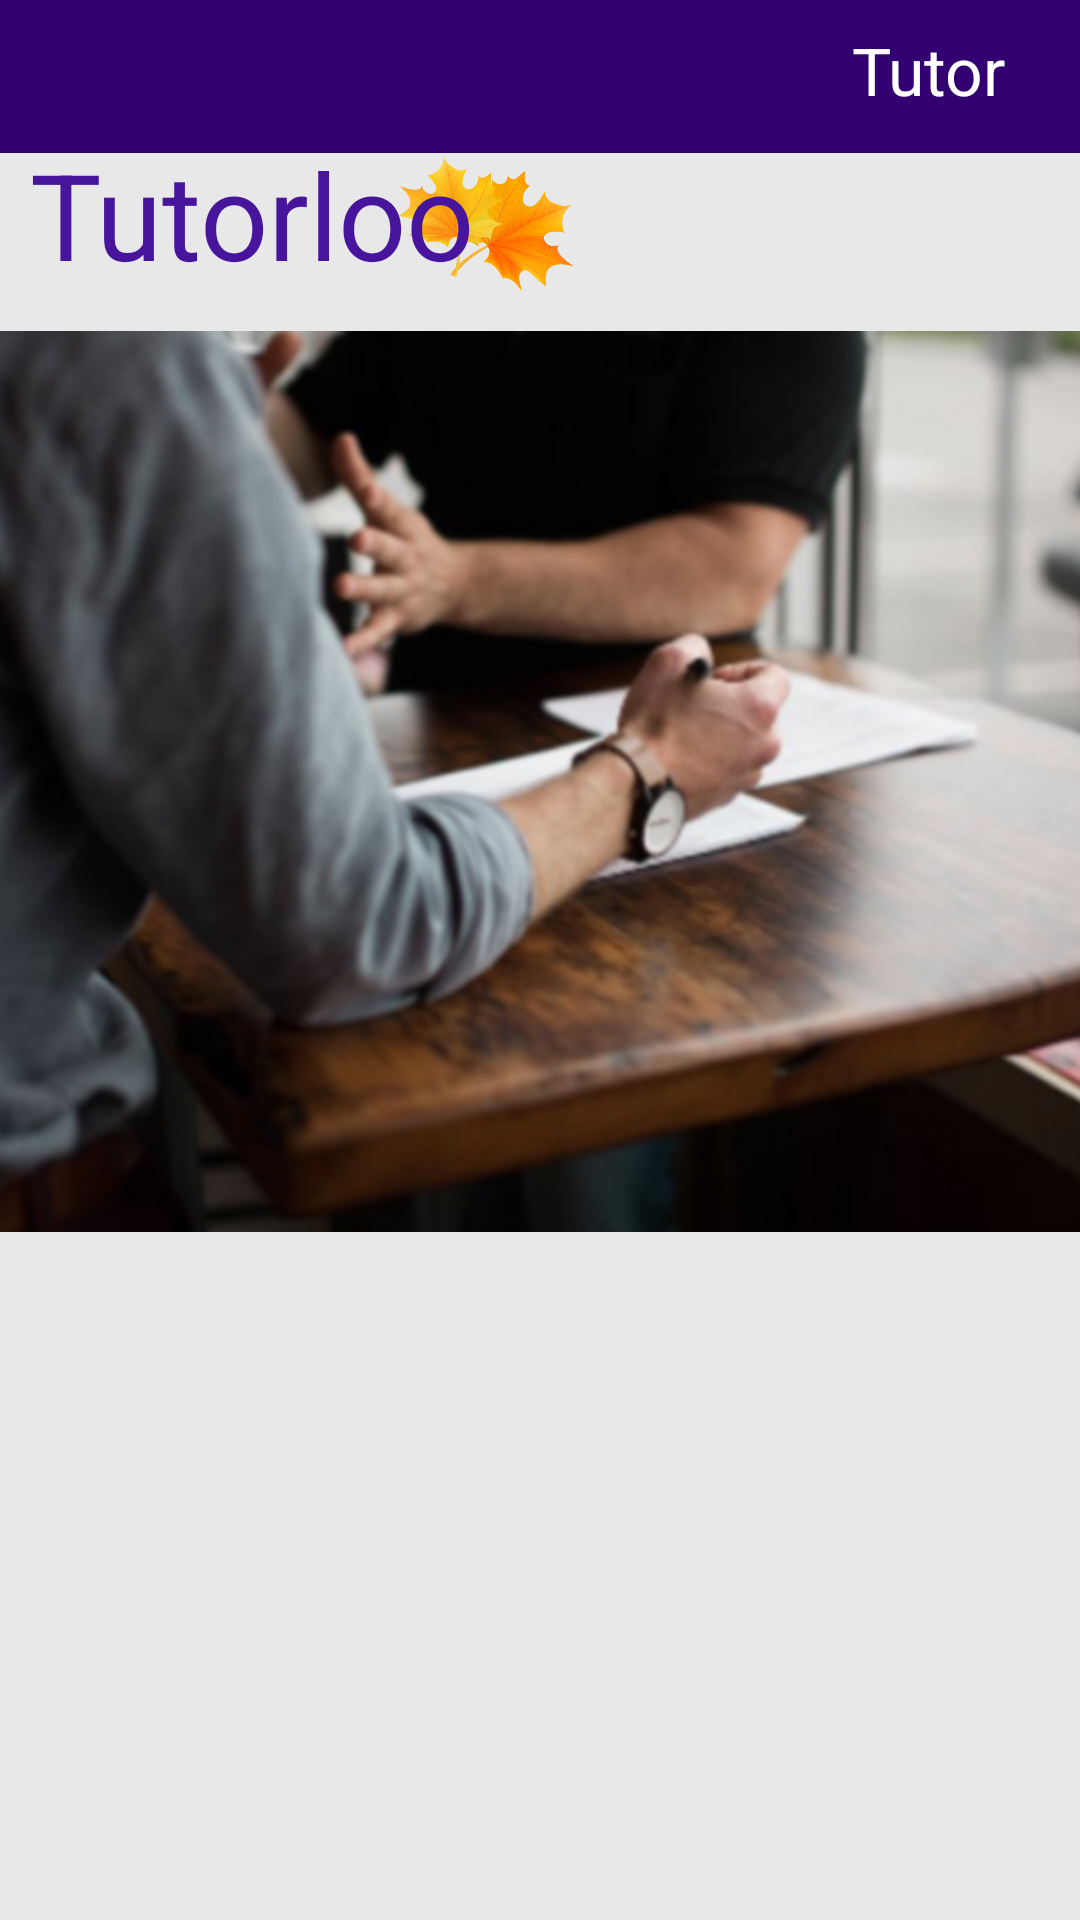

Reconstruct the res/layout file that produces this screen, plus the resources it refers to.
<!-- AndroidManifest.xml: application theme AppTheme -->
<!-- res/layout/activity_tutorview.xml -->
<?xml version="1.0" encoding="utf-8"?>
<androidx.constraintlayout.widget.ConstraintLayout
    xmlns:android="http://schemas.android.com/apk/res/android"
    xmlns:app="http://schemas.android.com/apk/res-auto"
    xmlns:tools="http://schemas.android.com/tools"
    android:layout_width="match_parent"
    android:layout_height="match_parent">

    <TextView
        android:id="@+id/textView4"
        android:layout_width="394dp"
        android:layout_height="51dp"
        android:background="@color/purple"
        app:layout_constraintEnd_toEndOf="parent"
        app:layout_constraintStart_toStartOf="parent"
        app:layout_constraintTop_toTopOf="parent" />

    <TextView
        android:id="@+id/user_type2"
        android:layout_width="59dp"
        android:layout_height="29dp"
        android:text="@string/tutor"
        android:textColor="#FFFFFF"
        android:textSize="22sp"
        app:layout_constraintBottom_toBottomOf="parent"
        app:layout_constraintEnd_toEndOf="parent"
        app:layout_constraintHorizontal_bias="0.943"
        app:layout_constraintStart_toStartOf="parent"
        app:layout_constraintTop_toTopOf="parent"
        app:layout_constraintVertical_bias="0.014" />

    <ImageView
        android:id="@+id/imageView3"
        android:layout_width="414dp"
        android:layout_height="776dp"
        app:layout_constraintBottom_toBottomOf="parent"
        app:layout_constraintEnd_toEndOf="parent"
        app:layout_constraintHorizontal_bias="0.523"
        app:layout_constraintStart_toStartOf="parent"
        app:layout_constraintTop_toBottomOf="@+id/textView4"
        app:layout_constraintVertical_bias="0.0"
        app:srcCompat="@drawable/grey_background" />

    <ImageView
        android:id="@+id/leaf_logo4"
        android:layout_width="65dp"
        android:layout_height="59dp"
        android:contentDescription="@string/leaf_logo"
        android:rotation="30"
        app:layout_constraintBottom_toBottomOf="parent"
        app:layout_constraintEnd_toEndOf="parent"
        app:layout_constraintHorizontal_bias="0.442"
        app:layout_constraintStart_toStartOf="parent"
        app:layout_constraintTop_toTopOf="parent"
        app:layout_constraintVertical_bias="0.077"
        app:srcCompat="@drawable/leaf" />

    <TextView
        android:id="@+id/tutorloo_label3"
        android:layout_width="198dp"
        android:layout_height="53dp"
        android:text="@string/tutorloo"
        android:textColor="#46159C"
        android:textSize="40sp"
        app:layout_constraintBottom_toBottomOf="parent"
        app:layout_constraintEnd_toEndOf="parent"
        app:layout_constraintHorizontal_bias="0.061"
        app:layout_constraintStart_toStartOf="parent"
        app:layout_constraintTop_toTopOf="parent"
        app:layout_constraintVertical_bias="0.076" />

    <ImageView
        android:id="@+id/imageView10"
        android:layout_width="406dp"
        android:layout_height="345dp"
        app:layout_constraintBottom_toBottomOf="parent"
        app:layout_constraintEnd_toEndOf="@+id/imageView3"
        app:layout_constraintHorizontal_bias="0.0"
        app:layout_constraintStart_toStartOf="@+id/imageView3"
        app:layout_constraintTop_toBottomOf="@+id/textView4"
        app:layout_constraintVertical_bias="0.151"
        app:srcCompat="@drawable/screen_shot_2020_07_18_at_9_12_27_pm" />

    <ImageView
        android:id="@+id/imageView"
        android:layout_width="96dp"
        android:layout_height="47dp"
        android:onClick="showPopup"
        app:layout_constraintBottom_toBottomOf="parent"
        app:layout_constraintEnd_toEndOf="parent"
        app:layout_constraintHorizontal_bias="1.0"
        app:layout_constraintStart_toStartOf="parent"
        app:layout_constraintTop_toBottomOf="@+id/textView4"
        app:layout_constraintVertical_bias="0.016"
        app:srcCompat="@drawable/user_ciecle_round_account_person_512" />


</androidx.constraintlayout.widget.ConstraintLayout>
<!-- resources referenced by this layout -->
<resources>
  <color name="purple">#330072</color>
  <!-- drawable grey_background (drawable) -->
  <?xml version="1.0" encoding="utf-8"?>
  <selector xmlns:android="http://schemas.android.com/apk/res/android">
      <item>
          <shape android:shape= "rectangle">
              <solid android:color="#E8E8E8"/>
              <size android:width="392dp" android:height="735dp"/>
          </shape>
      </item>
  
  </selector>
  <!-- drawable leaf: png bitmap (drawable, 127704 bytes) -->
  <!-- drawable screen_shot_2020_07_18_at_9_12_27_pm: png bitmap (drawable, 461517 bytes) -->
  <string name="leaf_logo">leaf_logo</string>
  <string name="tutor">Tutor</string>
  <string name="tutorloo">Tutorloo</string>
  <style name="AppTheme" parent="Theme.AppCompat.Light.DarkActionBar">
          
          <item name="colorPrimary">@color/colorPrimary</item>
          <item name="colorPrimaryDark">@color/colorPrimaryDark</item>
          <item name="colorAccent">@color/colorAccent</item>
      </style>
  <color name="colorPrimary">#6200EE</color>
  <color name="colorPrimaryDark">#3700B3</color>
  <color name="colorAccent">#03DAC5</color>
  
      //Define the common colours
</resources>
